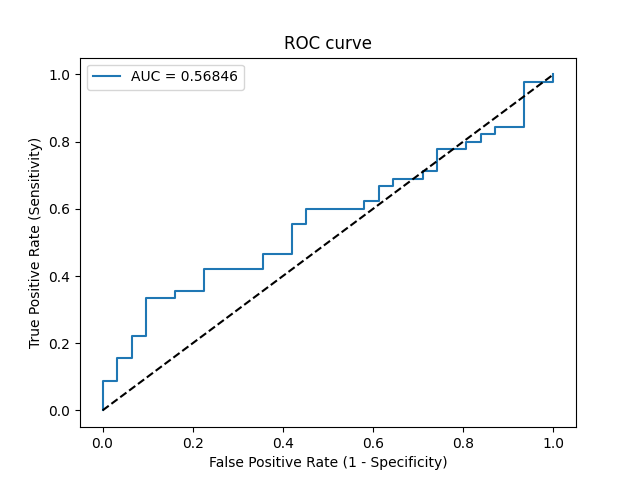

Data behind this chart, as committed beside it:
Threshold, Sensitivity, Specificity, NPV, PPV
inf, 0.0, 1.0, 0.4079, 0
0.7861, 0.02222, 1.0, 0.4133, 1.0
0.7395, 0.08889, 1.0, 0.4306, 1.0
0.7218, 0.08889, 0.9677, 0.4225, 0.8
0.7083, 0.1556, 0.9677, 0.4412, 0.875
0.708, 0.1556, 0.9355, 0.4328, 0.7778
0.6693, 0.2222, 0.9355, 0.4531, 0.8333
0.6665, 0.2222, 0.9032, 0.4444, 0.7692
0.6338, 0.3333, 0.9032, 0.4828, 0.8333
0.6303, 0.3333, 0.8387, 0.4643, 0.75
0.6293, 0.3556, 0.8387, 0.4727, 0.7619
0.6217, 0.3556, 0.7742, 0.4528, 0.6957
0.6208, 0.4222, 0.7742, 0.48, 0.7308
0.6155, 0.4222, 0.6452, 0.4348, 0.6333
0.6115, 0.4667, 0.6452, 0.4545, 0.6562
0.6021, 0.4667, 0.5806, 0.4286, 0.6176
0.5873, 0.5556, 0.5806, 0.4737, 0.6579
0.5833, 0.5556, 0.5484, 0.4595, 0.641
0.5765, 0.6, 0.5484, 0.4857, 0.6585
0.5589, 0.6, 0.4194, 0.4194, 0.6
0.5562, 0.6222, 0.4194, 0.4333, 0.6087
0.5525, 0.6222, 0.3871, 0.4138, 0.5957
0.5498, 0.6667, 0.3871, 0.4444, 0.6122
0.548, 0.6667, 0.3548, 0.4231, 0.6
0.548, 0.6889, 0.3548, 0.44, 0.6078
0.5466, 0.6889, 0.2903, 0.3913, 0.5849
0.5465, 0.7111, 0.2903, 0.4091, 0.5926
0.5444, 0.7111, 0.2581, 0.381, 0.5818
0.5352, 0.7778, 0.2581, 0.4444, 0.6034
0.5263, 0.7778, 0.1935, 0.375, 0.5833
0.526, 0.8, 0.1935, 0.4, 0.5902
0.525, 0.8, 0.1613, 0.3571, 0.5806
0.5238, 0.8222, 0.1613, 0.3846, 0.5873
0.5213, 0.8222, 0.129, 0.3333, 0.5781
0.5208, 0.8444, 0.129, 0.3636, 0.5846
0.5084, 0.8444, 0.06452, 0.2222, 0.5672
0.4869, 0.9778, 0.06452, 0.6667, 0.6027
0.4549, 0.9778, 0.0, 0.0, 0.5867
0.4404, 1.0, 0.0, 0, 0.5921
